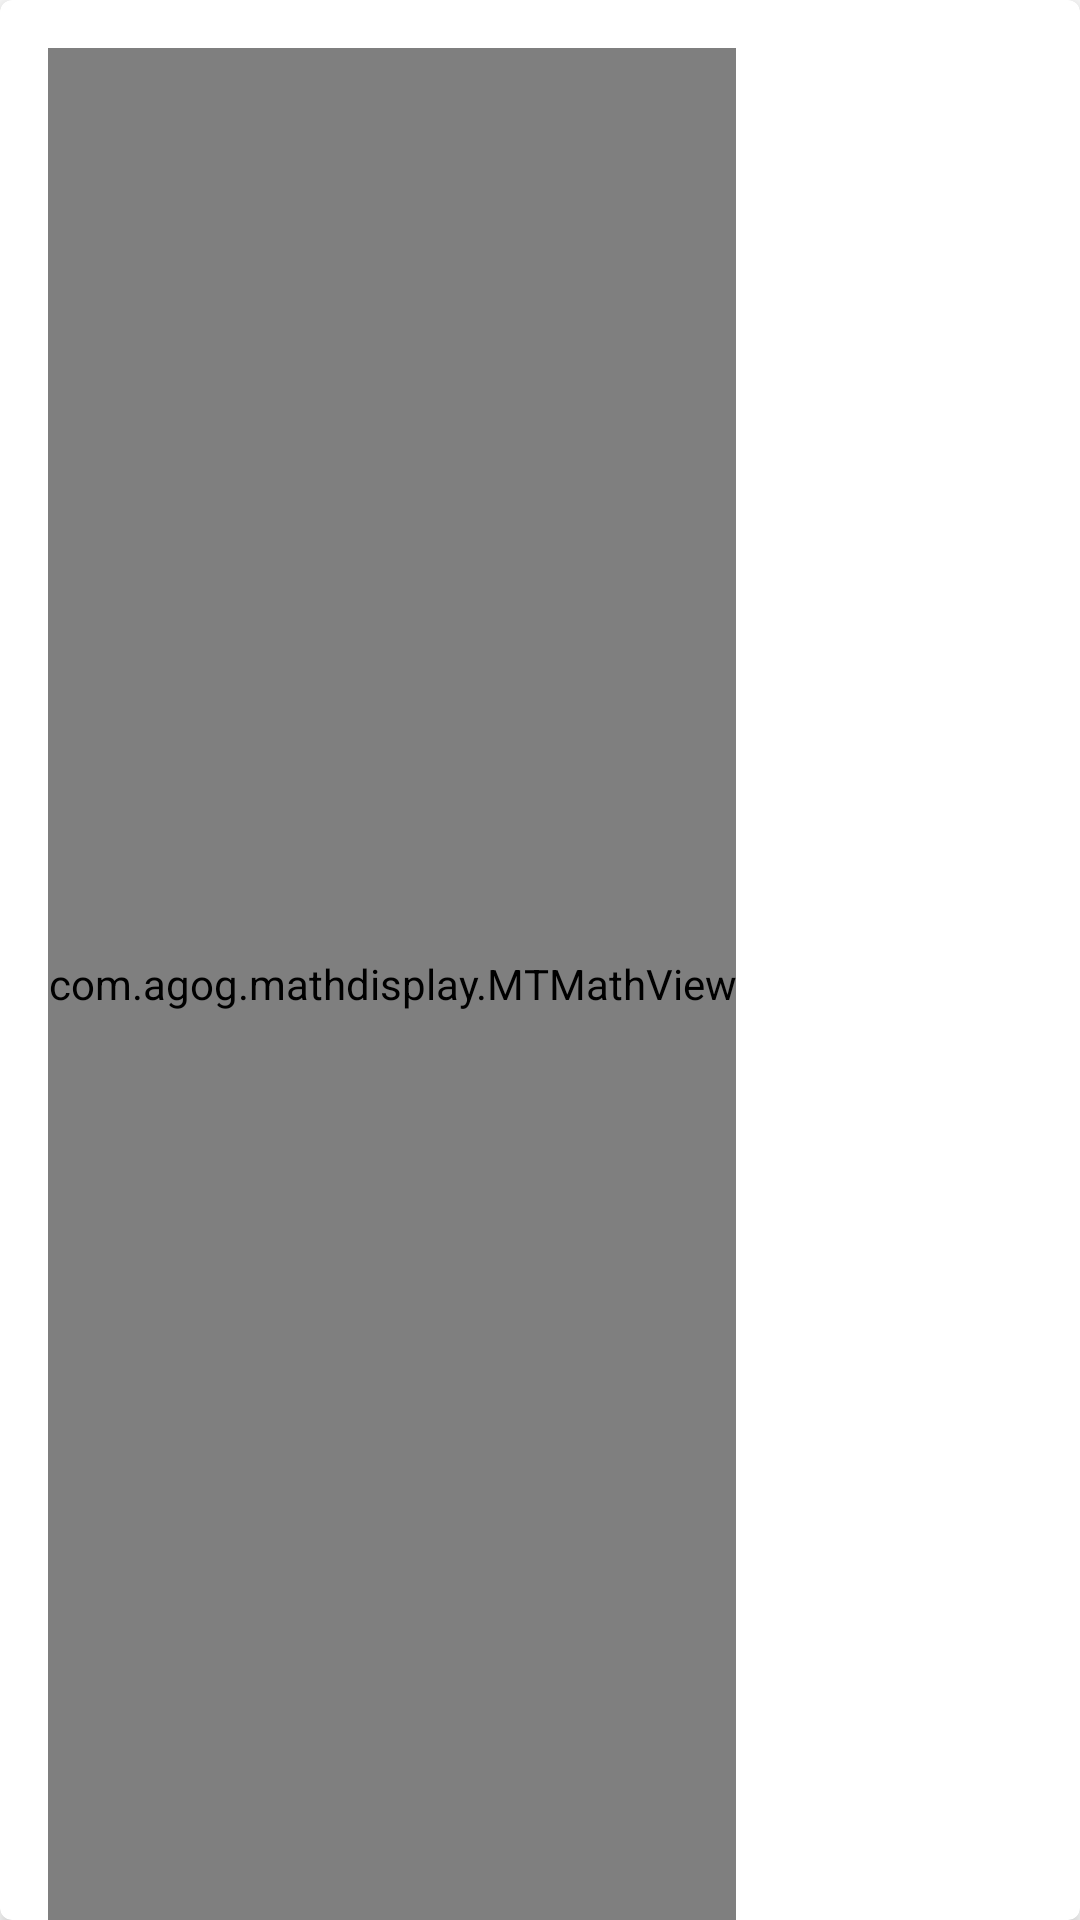

The Android layout XML behind this screen, and the referenced resources:
<!-- AndroidManifest.xml: application theme Theme.Zaki -->
<!-- res/layout/solution_view.xml -->
<?xml version="1.0" encoding="utf-8"?>
<androidx.cardview.widget.CardView
    xmlns:card_view="http://schemas.android.com/apk/res-auto"
    xmlns:android="http://schemas.android.com/apk/res/android"
    xmlns:tools="http://schemas.android.com/tools"
    android:layout_width="match_parent"
    android:layout_height="wrap_content"
    android:minHeight="64dp"
    card_view:cardElevation="4dp"
    card_view:cardCornerRadius="4dp"
    android:layout_margin="8dp"
    android:layout_gravity="center_vertical">

        <androidx.constraintlayout.widget.ConstraintLayout
            android:layout_width="match_parent"
            android:layout_height="match_parent">

                <com.agog.mathdisplay.MTMathView
                    android:id="@+id/solution_math_view"
                    android:layout_width="wrap_content"
                    android:layout_height="match_parent"
                    android:layout_gravity="center_vertical"
                    card_view:layout_constraintStart_toStartOf="parent"
                    card_view:layout_constraintTop_toTopOf="parent"
                    android:layout_marginStart="16dp"
                    android:layout_marginTop="16dp"
                    />

                <TextView
                    android:id="@+id/solution_text_view"
                    android:layout_width="wrap_content"
                    android:layout_height="match_parent"
                    android:layout_gravity="center_vertical"
                    card_view:layout_constraintStart_toStartOf="@id/solution_math_view"
                    card_view:layout_constraintTop_toTopOf="@id/solution_math_view"
                    android:gravity="start"
                    android:textSize="16sp" />

                <TextView
                    android:id="@+id/solution_counter_view"
                    style="@style/TextAppearance.AppCompat.Small"
                    android:layout_width="wrap_content"
                    android:layout_height="wrap_content"
                    android:layout_marginEnd="5dp"
                    card_view:layout_constraintEnd_toEndOf="parent"
                    card_view:layout_constraintTop_toBottomOf="@id/solution_math_view" />

        </androidx.constraintlayout.widget.ConstraintLayout>


</androidx.cardview.widget.CardView>
<!-- resources referenced by this layout -->
<resources>
  <style name="Theme.Zaki" parent="Theme.MaterialComponents.DayNight.DarkActionBar">
          
          <item name="colorPrimary">@color/purple_500</item>
          <item name="colorPrimaryVariant">@color/purple_700</item>
          <item name="colorOnPrimary">@color/white</item>
          
          <item name="colorSecondary">@color/teal_200</item>
          <item name="colorSecondaryVariant">@color/teal_700</item>
          <item name="colorOnSecondary">@color/black</item>
          
          <item name="android:statusBarColor" tools:targetApi="l">?attr/colorPrimaryVariant</item>
          
      </style>
  <!-- not gathered from this repository: default colours our renderer supplied (Android Studio template values) -->
  <color name="purple_500">#FF6200EE</color>
  <color name="purple_700">#FF3700B3</color>
  <color name="teal_200">#FF03DAC5</color>
  <color name="teal_700">#FF018786</color>
  <color name="black">#FF000000</color>
  <color name="white">#FFFFFFFF</color>
</resources>
